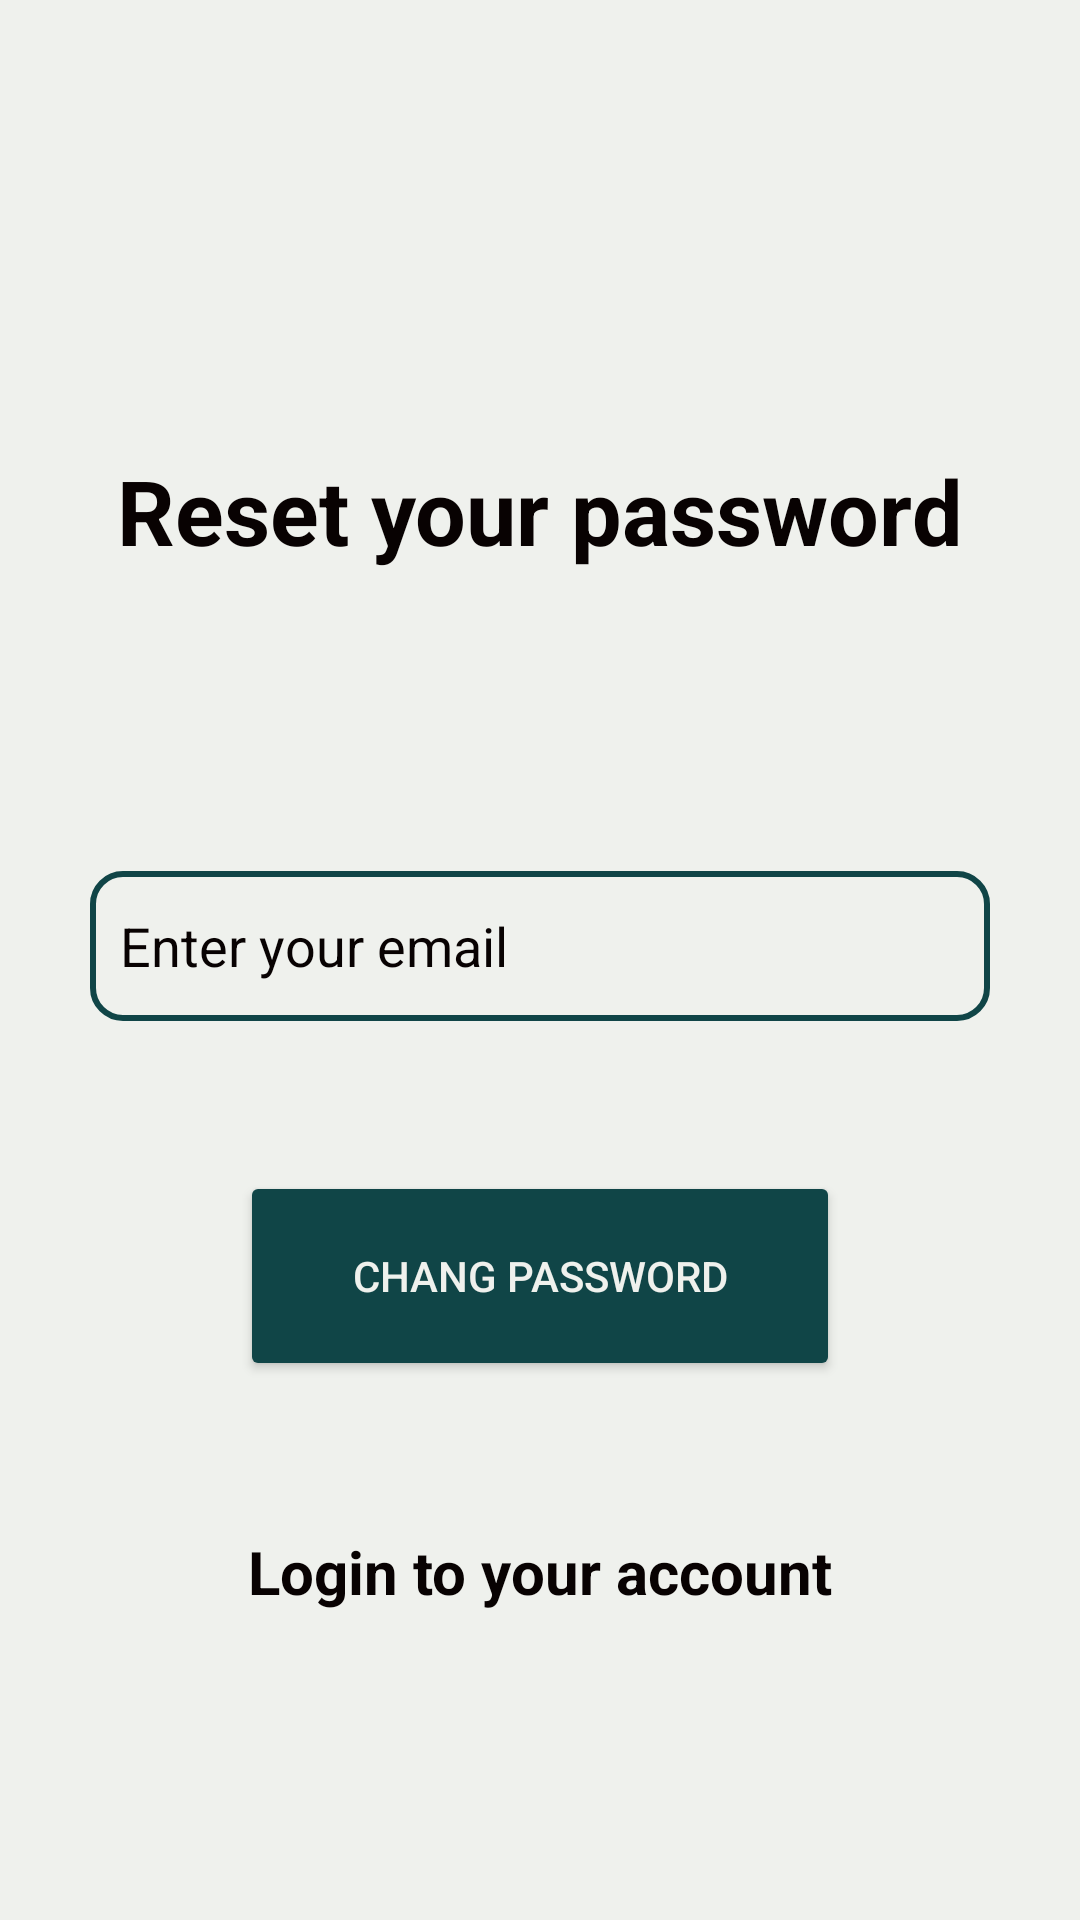

Write the Android layout XML for this screen, with the resource values it uses.
<!-- AndroidManifest.xml: application theme Theme.Agrefine -->
<!-- res/layout/activity_password_forget.xml -->
<?xml version="1.0" encoding="utf-8"?>
<androidx.appcompat.widget.LinearLayoutCompat xmlns:android="http://schemas.android.com/apk/res/android"
    xmlns:app="http://schemas.android.com/apk/res-auto"
    xmlns:tools="http://schemas.android.com/tools"
    android:layout_width="match_parent"
    android:layout_height="match_parent"
    tools:context=".PasswordForgetActivity"
    android:orientation="vertical"
    android:background="@color/finalWhite">

    <TextView
        android:layout_width="wrap_content"
        android:layout_height="wrap_content"
        android:text="Reset your password"
        android:textSize="30sp"
        android:textStyle="bold"
        android:textColor="@color/darkFont2"
        android:layout_gravity="center"
        android:layout_marginTop="150dp"/>

    <EditText
        android:id="@+id/sameemail"
        android:layout_width="300dp"
        android:layout_height="50dp"
        android:background="@drawable/custom_edit_text"
        android:padding="10dp"
        android:inputType="textEmailAddress"
        android:autofillHints="emailAddress"
        android:textColor="@color/darkFont2"
        android:textColorHint="@color/darkFont2"
        android:hint="Enter your email"
        android:layout_gravity="center"
        android:layout_marginTop="100dp" />


    <ProgressBar
        android:layout_width="50dp"
        android:layout_height="50dp"
        android:layout_marginTop="40dp"
        android:id="@+id/progressbar"
        android:layout_gravity="center"
        android:visibility="gone"
        />
    <Button
        android:layout_width="200dp"
        android:layout_height="70dp"
        android:layout_gravity="center"
        android:backgroundTint="@color/finalGreen"
        android:textColor="@color/finalWhite"
        android:text="Chang Password"
        android:id="@+id/buttonchange"
        android:layout_marginTop="50dp"/>
    <TextView
        android:layout_width="wrap_content"
        android:layout_height="wrap_content"
        android:text="Login to your account"
        android:textColor="@color/darkFont2"
        android:textStyle="bold"
        android:textSize="20sp"
        android:id="@+id/gotologin"
        android:layout_marginTop="50dp"
        android:layout_gravity="center"/>



</androidx.appcompat.widget.LinearLayoutCompat>
<!-- resources referenced by this layout -->
<resources>
  <color name="darkFont2">#080202</color>
  <color name="finalGreen">#104547</color>
  <color name="finalWhite">#EFF1ED</color>
  <!-- drawable custom_edit_text (drawable) -->
  <?xml version="1.0" encoding="utf-8"?>
  <selector xmlns:android="http://schemas.android.com/apk/res/android">
  
      <item android:state_enabled="true" android:state_focused="true">
          <shape android:shape="rectangle">
              <corners android:radius="10dp"/>
              <stroke android:color="#EE2E31" android:width="2dp"/>
          </shape>
      </item>
  
      <item android:state_enabled="true">
          <shape android:shape="rectangle">
              <corners android:radius="10dp"/>
              <stroke android:color="@color/finalGreen" android:width="2dp"/>
          </shape>
      </item>
  
  </selector>
  <style name="Theme.Agrefine" parent="Base.Theme.Agrefine" />
  <style name="Base.Theme.Agrefine" parent="Theme.Material3.DayNight.NoActionBar">
          
          
          <item name="android:statusBarColor" tools:targetApi="1">@color/finalGreen</item>
      </style>
</resources>
